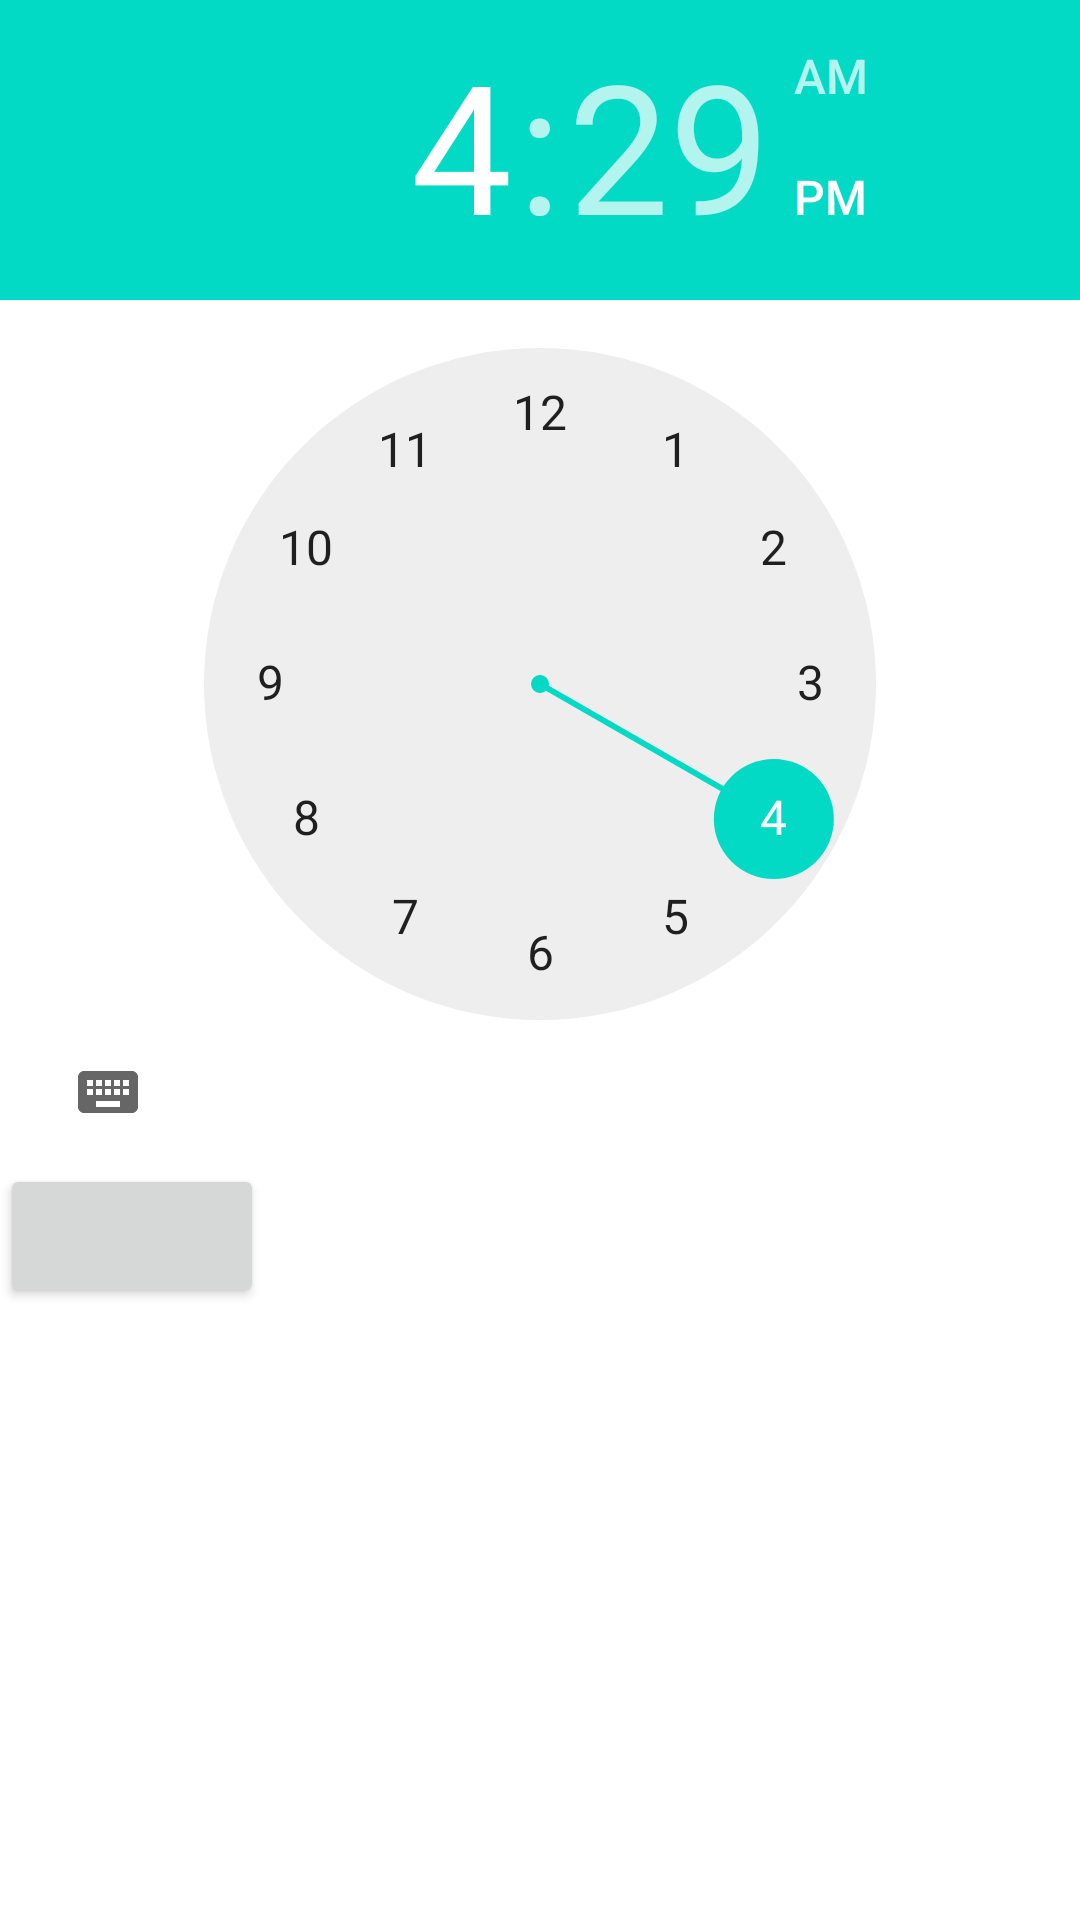

Here is an Android app screen rendered from its layout file. Give the layout XML and the strings, colors and styles it references.
<!-- AndroidManifest.xml: fallback theme Theme.MaterialComponents.DayNight.NoActionBar -->
<!-- res/layout/timepicker.xml -->
<?xml version="1.0" encoding="utf-8"?>
<LinearLayout xmlns:android="http://schemas.android.com/apk/res/android"
    android:orientation="vertical" android:layout_width="match_parent"
    android:layout_height="match_parent">

    <TimePicker
        android:layout_width="match_parent"
        android:layout_height="wrap_content"
        android:id="@+id/timePicker2" />

    <Button
        android:layout_width="wrap_content"
        android:layout_height="wrap_content"
        android:id="@+id/timeDone"/>

</LinearLayout>
<!-- resources referenced by this layout -->
<resources>

</resources>
